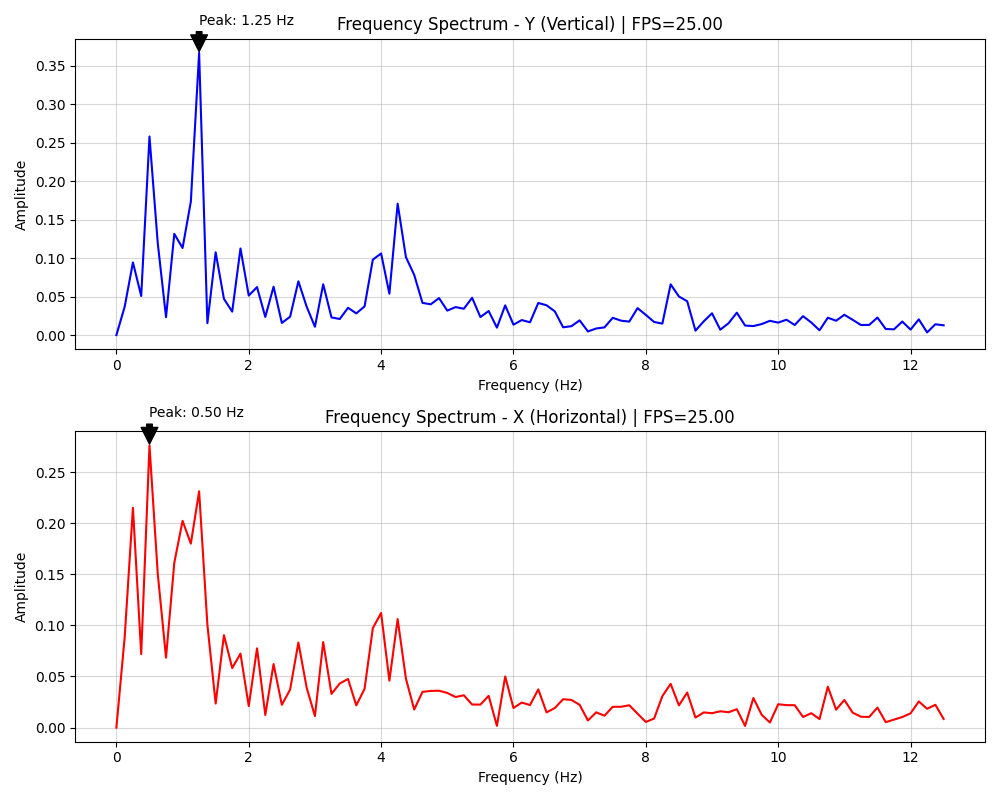

The file beside this chart, header and first rows:
frequency, amplitude_y, amplitude_x
0.000000, 0.000000, 0.000000
0.125, 0.03679, 0.08823
0.25, 0.09435, 0.215
0.375, 0.0508, 0.07187
0.5, 0.2578, 0.2761
0.625, 0.1195, 0.1505
0.75, 0.02329, 0.06842
0.875, 0.1315, 0.1612
1, 0.1131, 0.2022
1.125, 0.1733, 0.18
1.25, 0.3664, 0.2312
1.375, 0.01544, 0.1006
1.5, 0.1075, 0.02354
1.625, 0.04707, 0.09043
1.75, 0.03049, 0.05824
1.875, 0.1125, 0.07232
2, 0.05131, 0.02109
2.125, 0.06233, 0.07752
2.25, 0.02357, 0.01236
2.375, 0.06284, 0.06218
2.5, 0.01581, 0.02227
2.625, 0.02387, 0.03718
2.75, 0.06984, 0.08321
2.875, 0.0369, 0.03911
3, 0.01085, 0.01128
3.125, 0.06601, 0.08367
3.25, 0.023, 0.03299
3.375, 0.02089, 0.04317
3.5, 0.03545, 0.04753
3.625, 0.02819, 0.02175
3.75, 0.03727, 0.03792
3.875, 0.098, 0.09734
4, 0.1059, 0.1121
4.125, 0.05372, 0.04591
4.25, 0.1706, 0.1061
4.375, 0.1013, 0.04788
4.5, 0.07819, 0.01767
4.625, 0.04185, 0.03496
4.75, 0.03996, 0.03587
4.875, 0.0481, 0.03608
5, 0.03179, 0.0339
5.125, 0.03637, 0.02991
5.25, 0.03422, 0.03163
5.375, 0.04849, 0.02259
5.5, 0.02344, 0.0225
5.625, 0.03129, 0.03106
5.75, 0.009690, 0.001746
5.875, 0.03859, 0.05001
6, 0.01356, 0.01918
6.125, 0.01953, 0.0245
6.25, 0.01667, 0.02208
6.375, 0.04172, 0.0374
6.5, 0.03875, 0.0149
6.625, 0.03083, 0.01915
6.75, 0.01015, 0.02779
6.875, 0.01157, 0.02707
7, 0.01915, 0.02228
7.125, 0.004764, 0.006946
7.25, 0.008581, 0.01495
7.375, 0.01003, 0.01163
... 41 more rows
